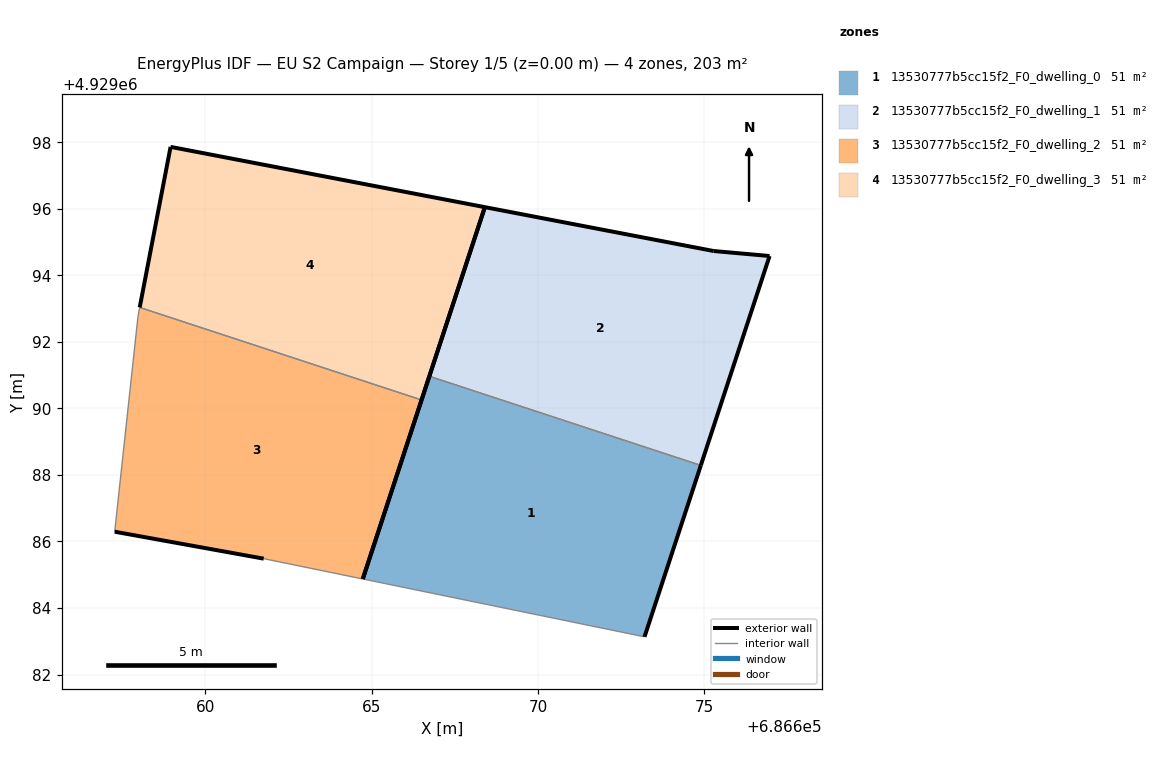
=== STOREY PLAN SPEC (per zone: floor XY polygon, exterior-wall plan segments, windows/doors) ===
zone 1: 13530777b5cc15f2_F0_dwelling_0  (50.9 m²)
  floor: (686673.20, 4929083.13) (686674.90, 4929088.29) (686666.73, 4929090.97) (686664.73, 4929084.87)
  exterior wall: (686674.90, 4929088.29) – (686673.20, 4929083.13)  [5.4 m]
  exterior wall: (686664.73, 4929084.87) – (686666.73, 4929090.97)  [6.4 m]
  interior walls: 2
zone 2: 13530777b5cc15f2_F0_dwelling_1  (50.9 m²)
  floor: (686674.90, 4929088.29) (686676.96, 4929094.58) (686675.28, 4929094.73) (686668.40, 4929096.05) (686666.73, 4929090.97)
  exterior wall: (686666.73, 4929090.97) – (686668.40, 4929096.05)  [5.4 m]
  exterior wall: (686668.40, 4929096.05) – (686675.28, 4929094.73)  [7.0 m]
  exterior wall: (686675.28, 4929094.73) – (686676.96, 4929094.58)  [1.7 m]
  exterior wall: (686676.96, 4929094.58) – (686674.90, 4929088.29)  [6.6 m]
  interior walls: 1
zone 3: 13530777b5cc15f2_F0_dwelling_2  (50.9 m²)
  floor: (686664.73, 4929084.87) (686666.50, 4929090.25) (686658.03, 4929093.04) (686657.97, 4929092.76) (686657.28, 4929086.29) (686661.76, 4929085.48)
  exterior wall: (686666.50, 4929090.25) – (686664.73, 4929084.87)  [5.7 m]
  exterior wall: (686661.76, 4929085.48) – (686657.28, 4929086.29)  [4.6 m]
  interior walls: 4
zone 4: 13530777b5cc15f2_F0_dwelling_3  (50.9 m²)
  floor: (686666.50, 4929090.25) (686668.40, 4929096.05) (686658.95, 4929097.86) (686658.03, 4929093.04)
  exterior wall: (686658.95, 4929097.86) – (686668.40, 4929096.05)  [9.6 m]
  exterior wall: (686668.40, 4929096.05) – (686666.50, 4929090.25)  [6.1 m]
  exterior wall: (686658.03, 4929093.04) – (686658.95, 4929097.86)  [4.9 m]
  interior walls: 1

=== DERIVED (storey summary) ===
Building: EU S2 Campaign
Storey: 1 of 5  (floor level z = 0.00 m)
Storey gross floor area: 203.4 m²
Zones on this storey: 4
  - 13530777b5cc15f2_F0_dwelling_0: floor 50.9 m²; exterior wall 11.8 m (35.5 m²); WWR 0.0%
  - 13530777b5cc15f2_F0_dwelling_1: floor 50.9 m²; exterior wall 20.7 m (62.0 m²); WWR 0.0%
  - 13530777b5cc15f2_F0_dwelling_2: floor 50.9 m²; exterior wall 10.2 m (30.7 m²); WWR 0.0%
  - 13530777b5cc15f2_F0_dwelling_3: floor 50.9 m²; exterior wall 20.6 m (61.9 m²); WWR 0.0%
Zone adjacency (shared interzone walls):
  - 13530777b5cc15f2_F0_dwelling_0 ↔ 13530777b5cc15f2_F0_dwelling_1
  - 13530777b5cc15f2_F0_dwelling_2 ↔ 13530777b5cc15f2_F0_dwelling_3